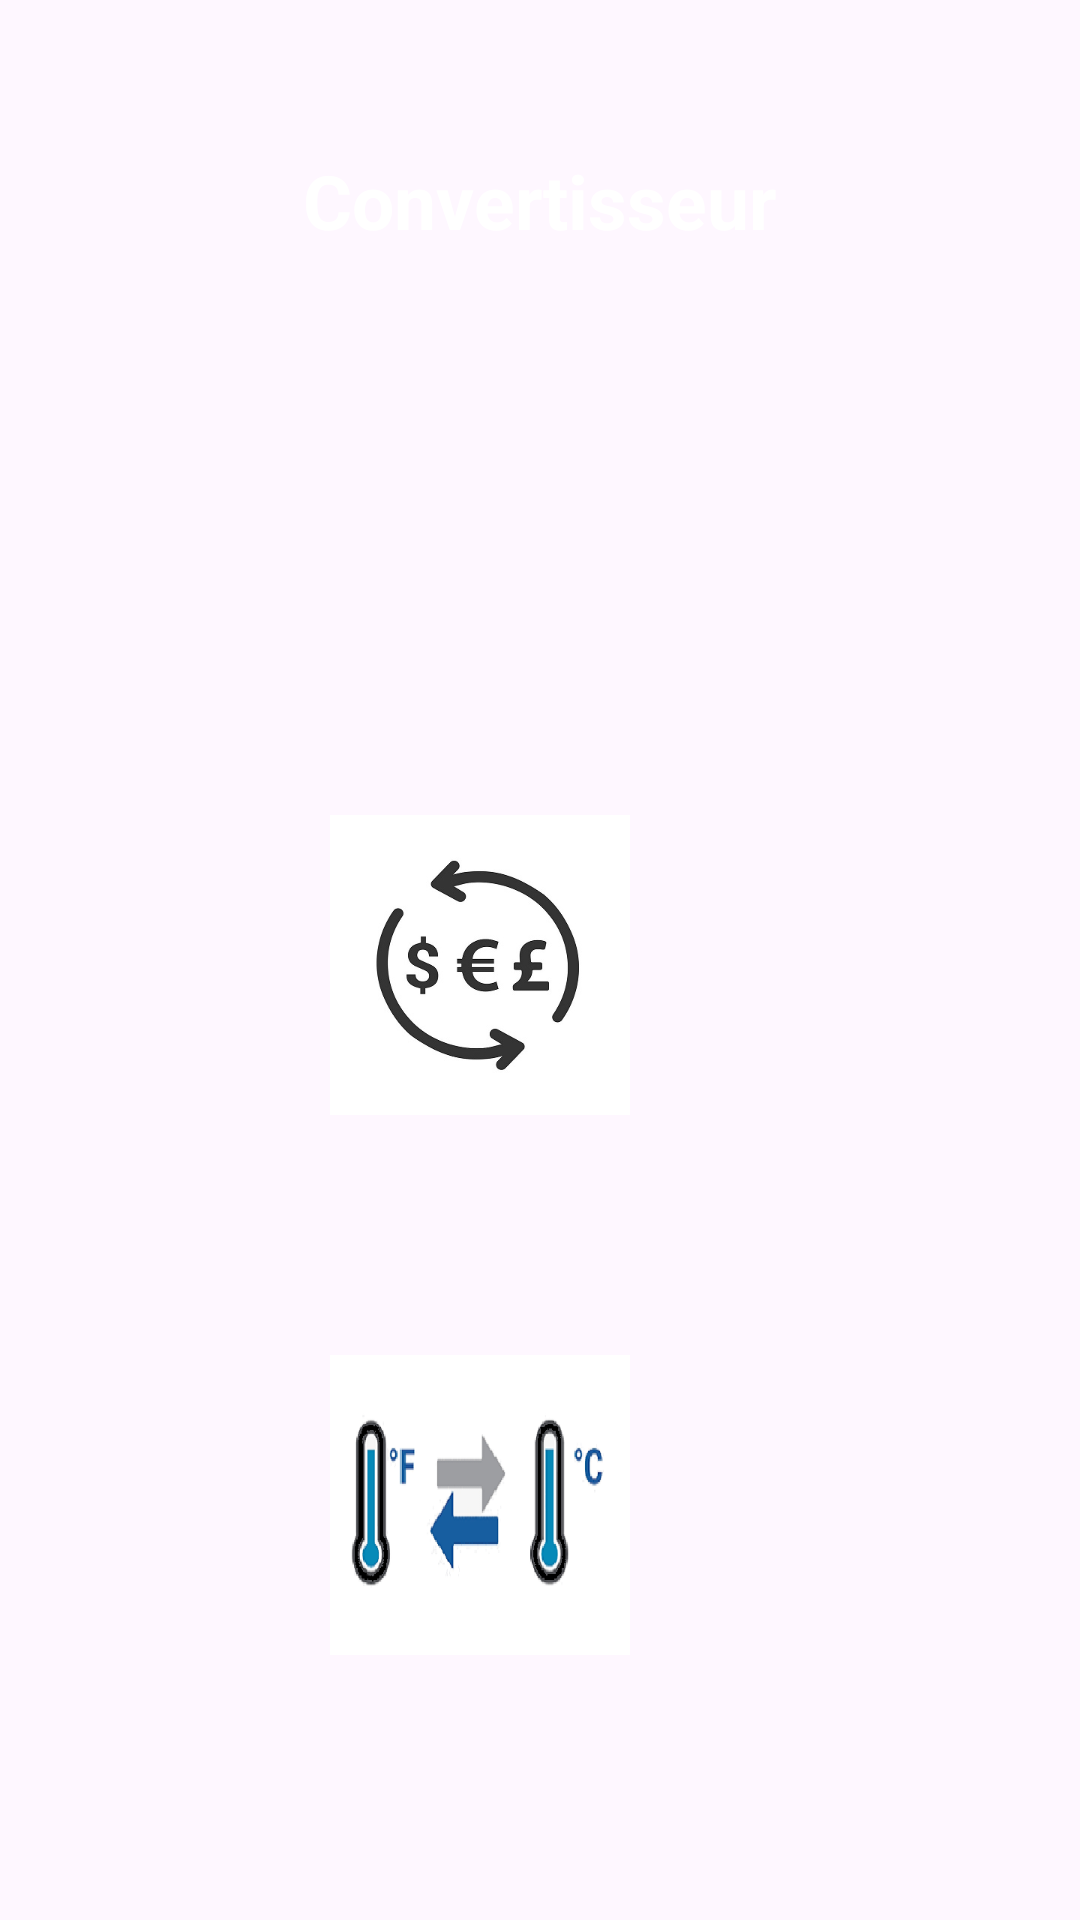

Write the Android layout XML for this screen, with the resource values it uses.
<!-- AndroidManifest.xml: application theme Theme.Belguith_Ahmed_Rami_Tp4 -->
<!-- res/layout/activity_home.xml -->
<?xml version="1.0" encoding="utf-8"?>
<LinearLayout xmlns:android="http://schemas.android.com/apk/res/android"
    xmlns:app="http://schemas.android.com/apk/res-auto"
    xmlns:tools="http://schemas.android.com/tools"
    android:layout_width="match_parent"
    android:layout_height="match_parent"
    android:orientation="vertical"
    tools:context=".view.MainActivity"
    android:background="@drawable/background1"
    >

    <TextView
        android:layout_width="wrap_content"
        android:layout_height="wrap_content"
        android:text="Convertisseur"
        android:layout_gravity="center"
        android:layout_marginTop="50dp"
        android:textSize="25sp"
        android:textColor="@color/white"
        android:textStyle="bold"
        />
    <LinearLayout
        android:layout_width="match_parent"
        android:layout_height="match_parent"
        android:layout_gravity="center"
        android:layout_marginTop="100dp"
        android:orientation="vertical"
        android:gravity="center">
        <ImageView
            android:id="@+id/imgConv"
            android:layout_width="100dp"
            android:layout_height="100dp"
            android:layout_marginRight="20dp"
            android:background="@drawable/img_de"
            android:layout_marginBottom="80dp"
            />
        <ImageView
            android:id="@+id/imgTemp"
            android:layout_width="100dp"
            android:layout_height="100dp"
            android:layout_marginRight="20dp"
            android:background="@drawable/imgcf"
            />


    </LinearLayout>
</LinearLayout>
<!-- resources referenced by this layout -->
<resources>
  <!-- drawable img_de: jpg bitmap (drawable, 49761 bytes) -->
  <!-- drawable imgcf: png bitmap (drawable, 23528 bytes) -->
  <style name="Theme.Belguith_Ahmed_Rami_Tp4" parent="Base.Theme.Belguith_Ahmed_Rami_Tp4" />
  <style name="Base.Theme.Belguith_Ahmed_Rami_Tp4" parent="Theme.Material3.DayNight.NoActionBar">
          
          
      </style>
  <!-- not gathered from this repository: default colours our renderer supplied (Android Studio template values) -->
  <color name="white">#FFFFFFFF</color>
</resources>
